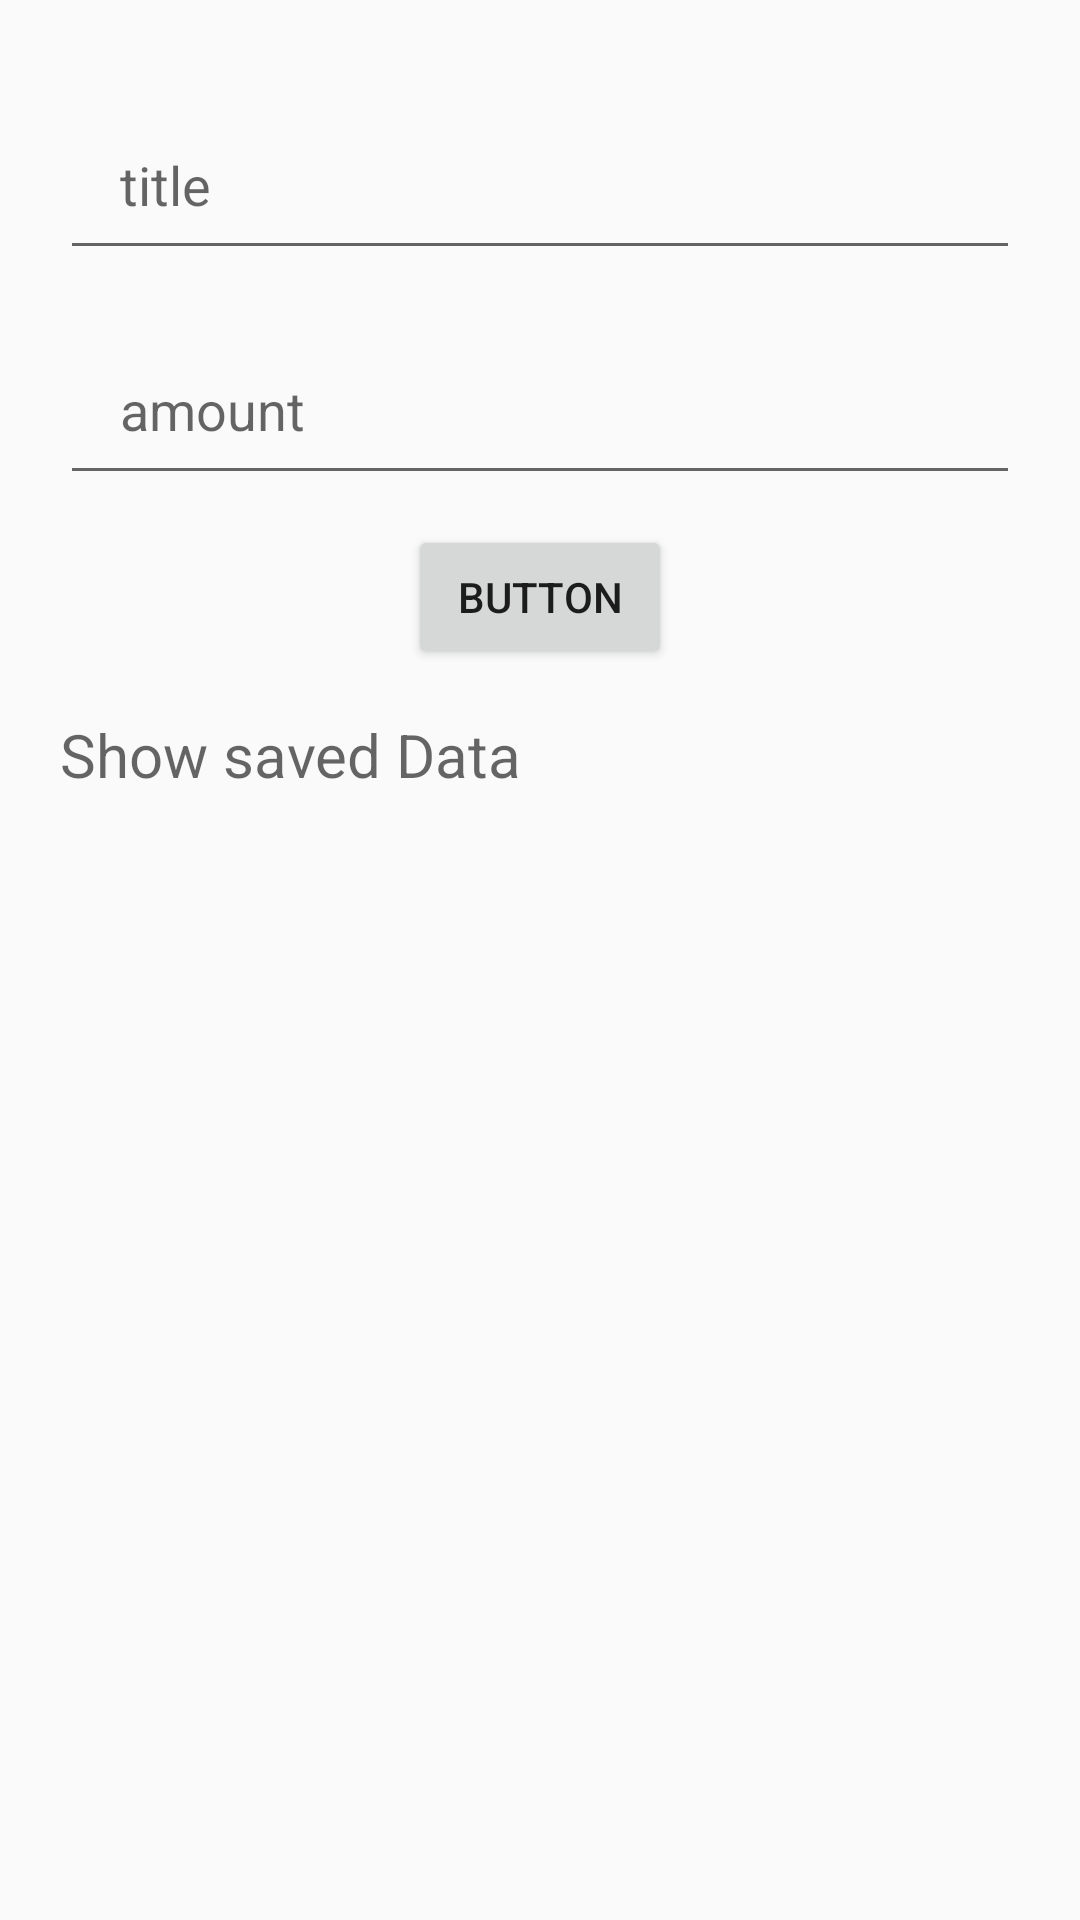

This screen was rendered from an Android layout file. Write that file and the resources it references.
<!-- AndroidManifest.xml: application theme Theme.MachineTest -->
<!-- res/layout/activity_main.xml -->
<?xml version="1.0" encoding="utf-8"?>
<layout xmlns:tools="http://schemas.android.com/tools"
    xmlns:android="http://schemas.android.com/apk/res/android"
    xmlns:app="http://schemas.android.com/apk/res-auto">
<androidx.constraintlayout.widget.ConstraintLayout
    android:layout_width="match_parent"
    android:layout_height="match_parent">

    <EditText
        android:id="@+id/title"
        android:layout_width="match_parent"
        android:layout_height="60dp"
        android:layout_marginTop="30dp"
        android:elevation="2dp"
        android:hint="@string/title"
       android:paddingStart="20dp"
        android:singleLine="true"
        android:imeOptions="actionDone"
        android:layout_marginHorizontal="20dp"
        app:layout_constraintEnd_toEndOf="parent"
        app:layout_constraintStart_toStartOf="parent"
        app:layout_constraintTop_toTopOf="parent" />

    <EditText
        android:id="@+id/amount"
        android:layout_width="match_parent"
        android:layout_height="60dp"
        android:layout_marginHorizontal="20dp"
        android:layout_marginTop="15dp"
        android:elevation="2dp"
        android:singleLine="true"
        android:imeOptions="actionDone"
        android:hint="@string/amount"
        android:paddingStart="20dp"
        app:layout_constraintEnd_toEndOf="parent"
        app:layout_constraintStart_toStartOf="parent"
        app:layout_constraintTop_toBottomOf="@id/title"
        tools:ignore="RtlSymmetry" />

    <Button
        android:id="@+id/button"
        android:layout_width="wrap_content"
        android:layout_height="wrap_content"
        android:layout_marginTop="10dp"
        android:text="@string/button"
        app:layout_constraintEnd_toEndOf="parent"
        app:layout_constraintStart_toStartOf="parent"
        app:layout_constraintTop_toBottomOf="@+id/amount" />

    <TextView
        android:id="@+id/entries"
        android:layout_width="match_parent"
        android:layout_height="0dp"
        android:layout_marginHorizontal="20dp"
        android:layout_marginTop="15dp"
        android:elevation="2dp"
        android:hint="@string/show_saved_data"
        android:textSize="20sp"
        app:layout_constraintBottom_toBottomOf="parent"
        app:layout_constraintEnd_toEndOf="parent"
        app:layout_constraintStart_toStartOf="parent"
        app:layout_constraintTop_toBottomOf="@id/button" />
</androidx.constraintlayout.widget.ConstraintLayout>
</layout>
<!-- resources referenced by this layout -->
<resources>
  <string name="amount">amount</string>
  <string name="button">Button</string>
  <string name="show_saved_data">Show saved Data</string>
  <string name="title">title</string>
  <style name="Theme.MachineTest" parent="Theme.AppCompat.Light.NoActionBar">
          
          <item name="colorPrimary">@color/purple_500</item>
          <item name="colorPrimaryVariant">@color/purple_700</item>
          <item name="colorOnPrimary">@color/white</item>
          
          <item name="colorSecondary">@color/teal_200</item>
          <item name="colorSecondaryVariant">@color/teal_700</item>
          <item name="colorOnSecondary">@color/black</item>
          
          <item name="android:statusBarColor">?attr/colorPrimaryVariant</item>
          
      </style>
  <!-- not gathered from this repository: default colours our renderer supplied (Android Studio template values) -->
  <color name="purple_500">#FF6200EE</color>
  <color name="purple_700">#FF3700B3</color>
  <color name="teal_200">#FF03DAC5</color>
  <color name="teal_700">#FF018786</color>
  <color name="black">#FF000000</color>
  <color name="white">#FFFFFFFF</color>
</resources>
